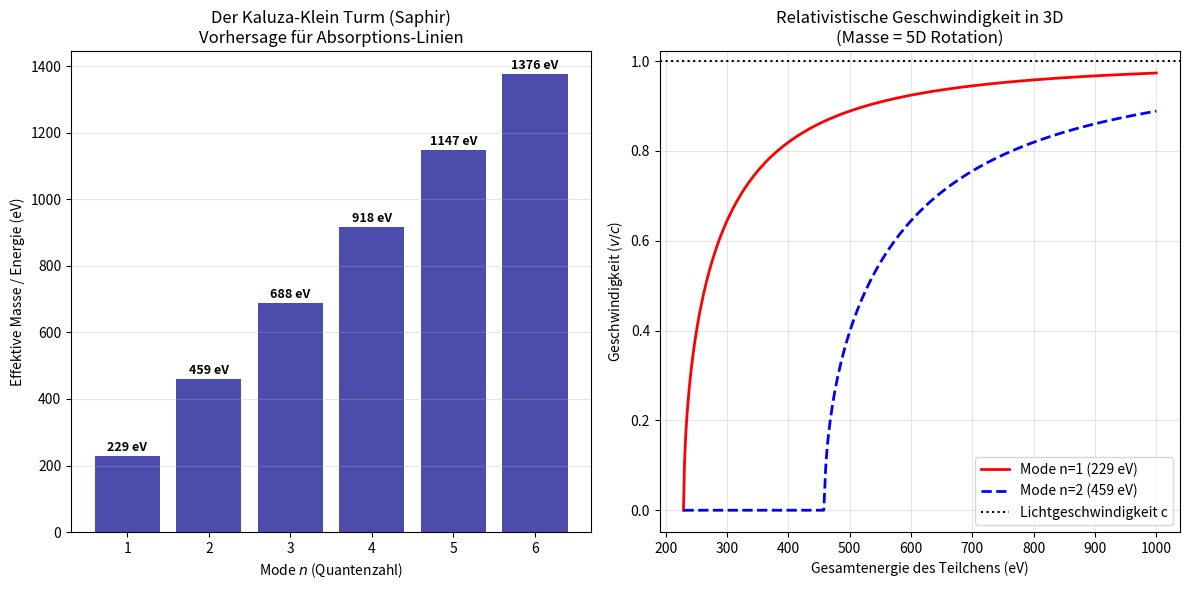

Write the Python code that produced this figure.
import numpy as np
import matplotlib.pyplot as plt
import sys

# --- 1. Physik-Engine ---
# Basis-Werte aus unserer Theorie (Dispersion Validator Result)
m1_eV = 229.40 # Grundmasse aus Saphir-Fit (n=1)
c = 3e8        # Lichtgeschwindigkeit

def calculate_kk_tower(max_n=5):
    modes = []
    for n in range(1, max_n + 1):
        mass_eV = n * m1_eV
        modes.append((n, mass_eV))
    return modes

def relativistic_velocity(energy_total_eV, rest_mass_eV):
    # E_total = gamma * m * c^2
    # v = c * sqrt(1 - (mc^2 / E)^2)
    if energy_total_eV < rest_mass_eV:
        return 0.0 # Existiert nicht (Tunneln oder virtuell)
    
    term = (rest_mass_eV / energy_total_eV)**2
    beta = np.sqrt(1 - term)
    return beta # in Einheiten von c

def run_kk_tower_analysis():
    print("--- Kaluza-Klein Spectrum Analysis ---")
    
    # --- 2. Berechnung ---
    tower = calculate_kk_tower(6)
    
    # Wir schauen uns an, wie schnell ein Teilchen der Mode n=1 ist, 
    # wenn wir ihm verschiedene Energien geben.
    energies_scan = np.linspace(229, 1000, 500) # eV
    velocities_n1 = [relativistic_velocity(e, m1_eV) for e in energies_scan]
    velocities_n2 = [relativistic_velocity(e, m1_eV * 2) for e in energies_scan]
    
    # --- 3. Visualisierung ---
    plt.figure(figsize=(12, 6))
    
    # Plot 1: Der Turm (Spektrum)
    plt.subplot(1, 2, 1)
    ns = [x[0] for x in tower]
    ms = [x[1] for x in tower]
    bars = plt.bar(ns, ms, color='darkblue', alpha=0.7)
    plt.title("Der Kaluza-Klein Turm (Saphir)\nVorhersage für Absorptions-Linien", fontsize=12)
    plt.xlabel("Mode $n$ (Quantenzahl)")
    plt.ylabel("Effektive Masse / Energie (eV)")
    plt.grid(True, axis='y', alpha=0.3)
    
    print("\n[VORHERSAGE] Predicted Kaluza-Klein Resonances:")
    for n, m in zip(ns, ms):
        plt.text(n, m + 15, f"{m:.0f} eV", ha='center', fontweight='bold', fontsize=9)
        print(f"Mode n={n}: {m:.1f} eV")
    
    # Plot 2: Einstein & Geschwindigkeit
    plt.subplot(1, 2, 2)
    plt.plot(energies_scan, velocities_n1, 'r-', linewidth=2, label=f'Mode n=1 ({m1_eV:.0f} eV)')
    plt.plot(energies_scan, velocities_n2, 'b--', linewidth=2, label=f'Mode n=2 ({m1_eV*2:.0f} eV)')
    plt.axhline(1.0, color='k', linestyle=':', label='Lichtgeschwindigkeit c')
    plt.title("Relativistische Geschwindigkeit in 3D\n(Masse = 5D Rotation)", fontsize=12)
    plt.xlabel("Gesamtenergie des Teilchens (eV)")
    plt.ylabel("Geschwindigkeit ($v/c$)")
    plt.legend()
    plt.grid(True, alpha=0.3)
    
    plt.tight_layout()
    plt.savefig('kk_tower_spectrum.png')
    print("\nVisual saved to 'kk_tower_spectrum.png'")
    
    # --- 4. Interpretation ---
    print("\n--- Analyse der 5D-Dynamik ---")
    # hbar * c approx 197.3 eV nm
    radius_nm = 197.3 / m1_eV 
    print(f"Radius der 5. Dimension (R): {radius_nm:.2f} nm (aus h_bar*c / m1)")
    print("Interpretation:")
    print(f"1. Ein Photon mit 300 eV (mehr als {m1_eV:.0f} eV) kann den n=1 Modus anregen.")
    v_300 = relativistic_velocity(300, m1_eV)
    print(f"   Es würde sich dann nur noch mit {v_300*100:.1f}% Lichtgeschwindigkeit bewegen.")
    print(f"2. Ein Photon mit 1000 eV (Röntgen) kann sogar den n=2 Modus anregen.")
    print("3. Diese 'Verlangsamung' durch Anregung der 5. Dimension IST die Brechung.")
    
    if "--batch" not in sys.argv:
        plt.show()

if __name__ == "__main__":
    run_kk_tower_analysis()
